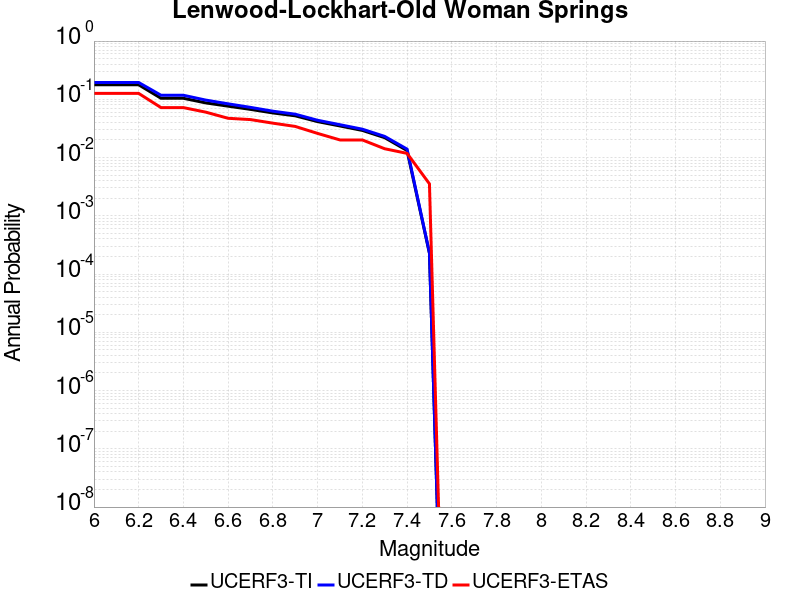

Values plotted in this chart, from the file beside it:
Magnitude, UCERF3-TI Prob, UCERF3-TD Prob, UCERF3-ETAS Prob
6.0, 0.1775, 0.1943, 0.1263
6.1, 0.1775, 0.1943, 0.1263
6.2, 0.1775, 0.1943, 0.1263
6.3, 0.1042, 0.1174, 0.07202
6.4, 0.1042, 0.1174, 0.07202
6.5, 0.08678, 0.09695, 0.06021
6.6, 0.07627, 0.08364, 0.04723
6.7, 0.06717, 0.07271, 0.04486
6.8, 0.05837, 0.06253, 0.03896
6.9, 0.0521, 0.0555, 0.03424
7.0, 0.04141, 0.04366, 0.02597
7.1, 0.03485, 0.03664, 0.02007
7.2, 0.02925, 0.03071, 0.02007
7.3, 0.02195, 0.02308, 0.01417
7.4, 0.01319, 0.01397, 0.01181
7.5, 2.2803004E-4, 2.3099834E-4, 0.003542
